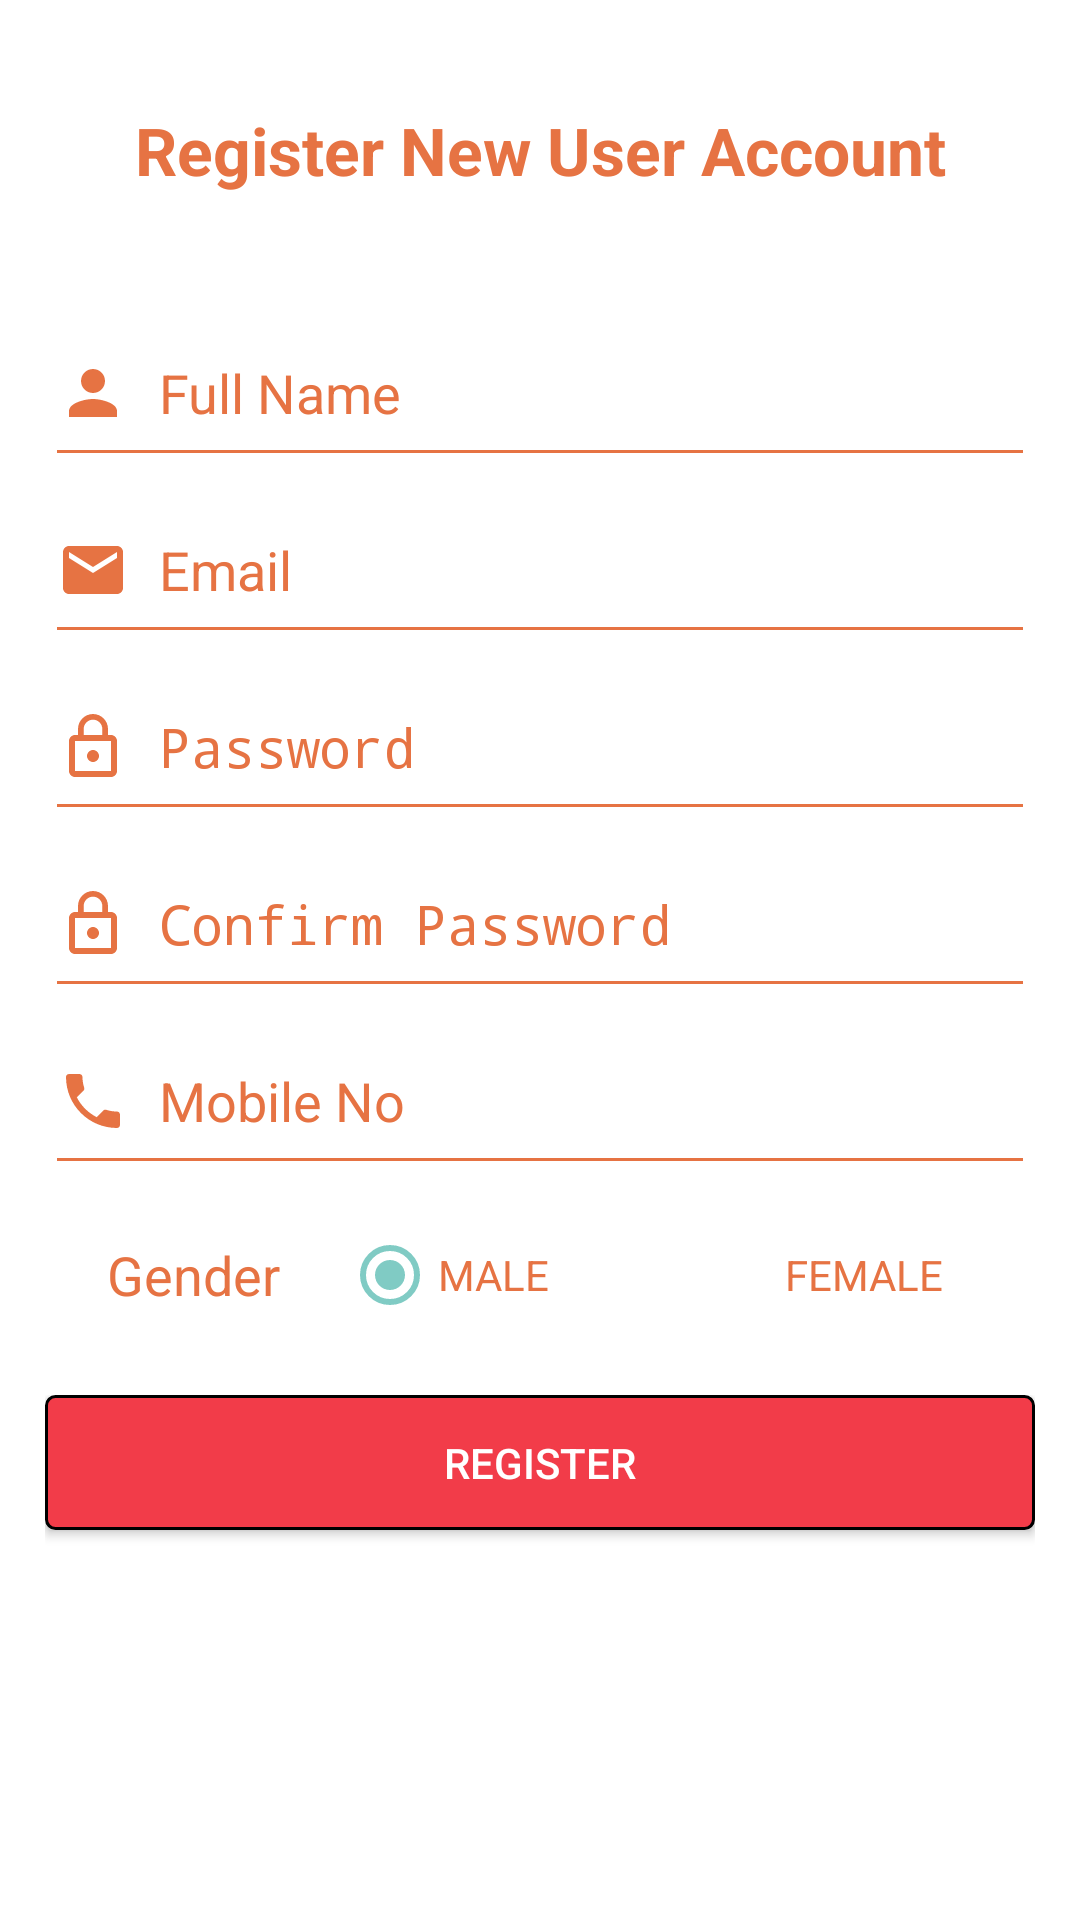

Here is an Android app screen rendered from its layout file. Give the layout XML and the strings, colors and styles it references.
<!-- AndroidManifest.xml: activity theme Theme.AppCompat.NoActionBar -->
<!-- res/layout/activity_sign_up.xml -->
<?xml version="1.0" encoding="utf-8"?>
<android.support.constraint.ConstraintLayout xmlns:android="http://schemas.android.com/apk/res/android"
    xmlns:app="http://schemas.android.com/apk/res-auto"
    xmlns:tools="http://schemas.android.com/tools"
    android:layout_width="match_parent"
    android:layout_height="match_parent"
    android:background="@color/pureWhite">

    <LinearLayout
        android:id="@+id/email_login_form"
        android:layout_width="match_parent"
        android:layout_height="match_parent"
        android:layout_alignParentLeft="true"
        android:layout_alignParentStart="true"
        android:orientation="vertical"
        android:paddingLeft="15dp"
        android:paddingRight="15dp"
        android:weightSum="100"
        app:layout_constraintBottom_toBottomOf="parent"
        app:layout_constraintEnd_toEndOf="parent"
        app:layout_constraintStart_toStartOf="parent"
        app:layout_constraintTop_toTopOf="parent">

        <TextView
            android:id="@+id/textView2"
            android:layout_width="match_parent"
            android:layout_height="0dp"
            android:layout_weight="17"
            android:gravity="center_vertical|center_horizontal"
            android:shadowColor="@color/block_new_2"
            android:text="Register New User Account"
            android:textAlignment="center"
            android:textColor="@color/block_new_2"
            android:textColorHighlight="@color/block_new_2"
            android:textColorHint="@color/block_new_2"
            android:textColorLink="@color/block_new_2"
            android:textSize="22sp"
            android:textStyle="bold" />

        <EditText
            android:id="@+id/fullName"
            android:layout_width="match_parent"
            android:layout_height="0dp"
            android:layout_weight="10"
            android:backgroundTint="@color/block_new_2"
            android:drawableLeft="@drawable/ic_person_block_2_24dp"
            android:drawablePadding="10dp"
            android:drawableTint="@color/block_new_2"
            android:hint="Full Name"
            android:inputType="text"
            android:maxLines="1"
            android:singleLine="true"
            android:textColor="@color/block_new_2"
            android:textColorHint="@color/block_new_2"
            android:textSize="18sp" />

        <EditText
            android:id="@+id/email"
            android:layout_width="match_parent"
            android:layout_height="0dp"
            android:layout_weight="10"
            android:backgroundTint="@color/block_new_2"
            android:drawableLeft="@drawable/ic_email_block_2_24dp"
            android:drawablePadding="10dp"
            android:drawableTint="@color/block_new_2"
            android:hint="Email"
            android:inputType="textEmailAddress"
            android:maxLines="1"
            android:singleLine="true"
            android:textColor="@color/block_new_2"
            android:textColorHint="@color/block_new_2"
            android:textSize="18sp" />

        <EditText
            android:id="@+id/password"
            android:layout_width="match_parent"
            android:layout_height="0dp"
            android:layout_weight="10"
            android:backgroundTint="@color/block_new_2"
            android:drawableLeft="@drawable/ic_lock_outline_block_2_24dp"
            android:drawablePadding="10dp"
            android:drawableTint="@color/block_new_2"
            android:hint="Password"
            android:inputType="textPassword"
            android:maxLines="1"
            android:singleLine="true"
            android:textColor="@color/block_new_2"
            android:textColorHint="@color/block_new_2"
            android:textSize="18sp" />

        <EditText
            android:id="@+id/rePassword"
            android:layout_width="match_parent"
            android:layout_height="0dp"
            android:layout_weight="10"
            android:backgroundTint="@color/block_new_2"
            android:drawableLeft="@drawable/ic_lock_outline_block_2_24dp"
            android:drawablePadding="10dp"
            android:drawableTint="@color/block_new_2"
            android:hint="Confirm Password"
            android:inputType="textPassword"
            android:maxLines="1"
            android:singleLine="true"
            android:textColor="@color/block_new_2"
            android:textColorHint="@color/block_new_2"
            android:textSize="18sp" />

        <EditText
            android:id="@+id/cellNo"
            android:layout_width="match_parent"
            android:layout_height="0dp"
            android:layout_weight="10"
            android:backgroundTint="@color/block_new_2"
            android:drawableLeft="@drawable/ic_phone_block_2_24dp"
            android:drawablePadding="10dp"
            android:drawableTint="@color/block_new_2"
            android:hint="Mobile No"
            android:inputType="number"
            android:maxLines="1"
            android:singleLine="true"
            android:textColor="@color/block_new_2"
            android:textColorHint="@color/block_new_2"
            android:textSize="18sp" />

        <LinearLayout
            android:layout_width="match_parent"
            android:layout_height="40dp"
            android:layout_marginTop="10dp"
            android:orientation="horizontal"
            android:weightSum="100">

            <TextView
                android:id="@+id/gender"
                android:layout_width="0dp"
                android:layout_height="match_parent"
                android:layout_weight="30"
                android:gravity="center_vertical|center_horizontal"
                android:shadowColor="@color/block_new_2"
                android:text="Gender"
                android:textColor="@color/block_new_2"
                android:textColorHighlight="@color/block_new_2"
                android:textColorHint="@color/block_new_2"
                android:textColorLink="@color/block_new_2"
                android:textSize="18sp"
                app:layout_constraintStart_toStartOf="parent"
                app:layout_constraintTop_toBottomOf="@+id/emailTextInputLayout" />

            <RadioGroup
                android:id="@+id/radioSex"
                android:layout_width="0dp"
                android:layout_height="match_parent"
                android:layout_weight="70"
                android:gravity="center_vertical|center_horizontal"
                android:orientation="horizontal"
                android:weightSum="100"
                app:layout_constraintEnd_toEndOf="parent"
                app:layout_constraintStart_toEndOf="@+id/gender"
                app:layout_constraintTop_toBottomOf="@+id/emailTextInputLayout">

                <RadioButton
                    android:id="@+id/male"
                    android:layout_width="match_parent"
                    android:layout_height="wrap_content"

                    android:layout_weight="50"
                    android:checked="true"
                    android:shadowColor="@color/block_new_2"
                    android:text="MALE"
                    android:textColor="@color/block_new_2"
                    android:textColorHighlight="@color/block_new_2"
                    android:textColorHint="@color/block_new_2"
                    android:textColorLink="@color/block_new_2"
                    app:layout_constraintStart_toEndOf="@+id/gender"
                    app:layout_constraintTop_toBottomOf="@+id/emailTextInputLayout" />

                <RadioButton
                    android:id="@+id/female"
                    android:layout_width="match_parent"
                    android:layout_height="wrap_content"
                    android:layout_weight="50"
                    android:shadowColor="@color/block_new_2"
                    android:text="FEMALE"
                    android:textColor="@color/block_new_2"
                    android:textColorHighlight="@color/block_new_2"
                    android:textColorHint="@color/block_new_2"
                    android:textColorLink="@color/block_new_2"
                    app:layout_constraintStart_toEndOf="@+id/male"
                    app:layout_constraintTop_toBottomOf="@+id/emailTextInputLayout" />
            </RadioGroup>
        </LinearLayout>

        <LinearLayout
            android:layout_width="match_parent"
            android:layout_height="0dp"
            android:layout_weight="12"
            android:orientation="horizontal"
            android:paddingTop="20dp">

            <Button
                android:id="@+id/registerBtn"
                android:layout_width="match_parent"
                android:layout_height="45dp"
                android:background="@drawable/rectangle_custom_btn"
                android:text="REGISTER"
                android:textColor="@android:color/background_light" />
        </LinearLayout>
    </LinearLayout>
</android.support.constraint.ConstraintLayout>
<!-- resources referenced by this layout -->
<resources>
  <color name="block_new_2">#E67343</color>
  <color name="pureWhite">#FFFFFF</color>
  <!-- drawable ic_email_block_2_24dp (drawable-mdpi) -->
  <vector xmlns:android="http://schemas.android.com/apk/res/android"
          android:width="24dp"
          android:height="24dp"
          android:viewportWidth="24.0"
          android:viewportHeight="24.0">
      <path
          android:fillColor="#E67343"
          android:pathData="M20,4L4,4c-1.1,0 -1.99,0.9 -1.99,2L2,18c0,1.1 0.9,2 2,2h16c1.1,0 2,-0.9 2,-2L22,6c0,-1.1 -0.9,-2 -2,-2zM20,8l-8,5 -8,-5L4,6l8,5 8,-5v2z"/>
  </vector>
  <!-- drawable ic_lock_outline_block_2_24dp (drawable) -->
  <vector xmlns:android="http://schemas.android.com/apk/res/android"
          android:width="24dp"
          android:height="24dp"
          android:viewportWidth="24.0"
          android:viewportHeight="24.0">
      <path
          android:fillColor="#E67343"
          android:pathData="M12,17c1.1,0 2,-0.9 2,-2s-0.9,-2 -2,-2 -2,0.9 -2,2 0.9,2 2,2zM18,8h-1L17,6c0,-2.76 -2.24,-5 -5,-5S7,3.24 7,6v2L6,8c-1.1,0 -2,0.9 -2,2v10c0,1.1 0.9,2 2,2h12c1.1,0 2,-0.9 2,-2L20,10c0,-1.1 -0.9,-2 -2,-2zM8.9,6c0,-1.71 1.39,-3.1 3.1,-3.1s3.1,1.39 3.1,3.1v2L8.9,8L8.9,6zM18,20L6,20L6,10h12v10z"/>
  </vector>
  <!-- drawable ic_person_block_2_24dp (drawable-mdpi) -->
  <vector xmlns:android="http://schemas.android.com/apk/res/android"
          android:width="24dp"
          android:height="24dp"
          android:viewportWidth="24.0"
          android:viewportHeight="24.0">
      <path
          android:fillColor="#E67343"
          android:pathData="M12,12c2.21,0 4,-1.79 4,-4s-1.79,-4 -4,-4 -4,1.79 -4,4 1.79,4 4,4zM12,14c-2.67,0 -8,1.34 -8,4v2h16v-2c0,-2.66 -5.33,-4 -8,-4z"/>
  </vector>
  <!-- drawable ic_phone_block_2_24dp (drawable) -->
  <vector xmlns:android="http://schemas.android.com/apk/res/android"
          android:width="24dp"
          android:height="24dp"
          android:viewportWidth="24.0"
          android:viewportHeight="24.0">
      <path
          android:fillColor="#E67343"
          android:pathData="M6.62,10.79c1.44,2.83 3.76,5.14 6.59,6.59l2.2,-2.2c0.27,-0.27 0.67,-0.36 1.02,-0.24 1.12,0.37 2.33,0.57 3.57,0.57 0.55,0 1,0.45 1,1V20c0,0.55 -0.45,1 -1,1 -9.39,0 -17,-7.61 -17,-17 0,-0.55 0.45,-1 1,-1h3.5c0.55,0 1,0.45 1,1 0,1.25 0.2,2.45 0.57,3.57 0.11,0.35 0.03,0.74 -0.25,1.02l-2.2,2.2z"/>
  </vector>
  <!-- drawable rectangle_custom_btn (drawable) -->
  <?xml version="1.0" encoding="utf-8"?>
  <selector xmlns:android="http://schemas.android.com/apk/res/android" >
      <item android:state_pressed="true" >
          <shape android:shape="rectangle"  >
              <corners android:radius="3dip" />
              <stroke android:width="1dip" android:color="#000000" />
              <gradient android:angle="-90" android:startColor="@color/block_new_1" android:endColor="@color/customized_red"  />
          </shape>
      </item>
      <item android:state_focused="true">
          <shape android:shape="rectangle"  >
              <corners android:radius="3dip" />
              <stroke android:width="1dip" android:color="#000000" />
              <solid android:color="@color/customized_red"/>
          </shape>
      </item>
      <item >
          <shape android:shape="rectangle"  >
              <corners android:radius="3dip" />
              <stroke android:width="1dip" android:color="#000000" />
              <gradient android:angle="-90" android:startColor="@color/block_new_1" android:endColor="@color/block_new_1" />
          </shape>
      </item>
  </selector>
  <color name="block_new_1">#F23C49</color>
  <color name="customized_red">#96120a</color>
</resources>
